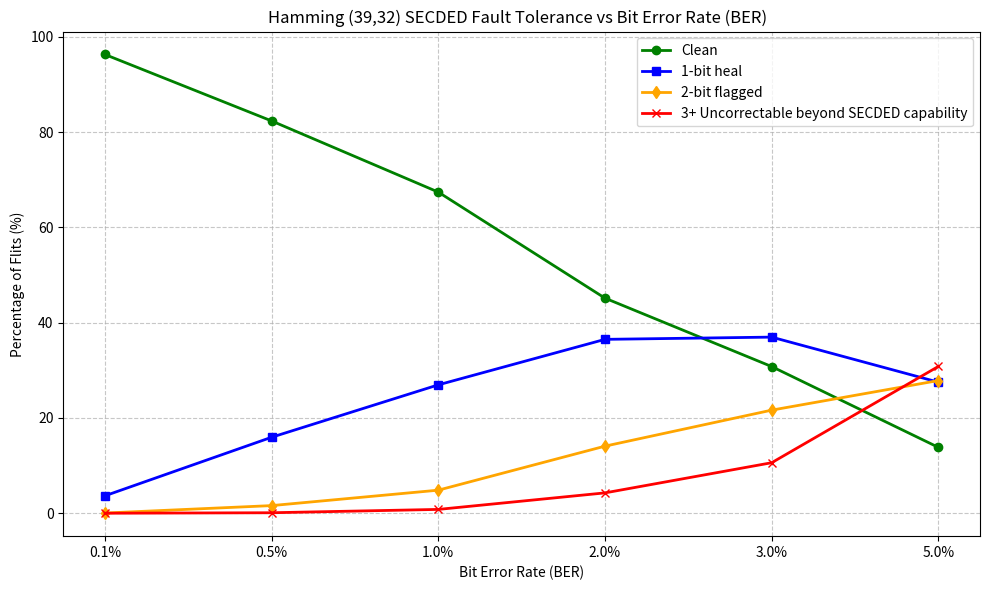

Write Python code to recreate this figure. (Note: this script raises an exception after producing the figure.)
import random 
import matplotlib.pyplot as plt

#1. Simulating settings 
FLIT_BITS = 39 # Hamming (39, 32) codeword width 
NUM_FLITS = 10000 # Flits simulated per error state
ber_list = [ 0.001, 0.005, 0.01, 0.02, 0.03, 0.05] # 0.1% TO 5.0%

clean_pct, sec_pct, ded_pct, multi_pct = [], [], [], [] # Lists to store percentages of each error type

#2. Run Monte Carlo bit-flip sweep

print(f"{'BER (%)': <10} {'Clean (%)': <10} {'1-bit heal': <12} {'2-bit heal': <12} {'3+ Uncorr': <10}")

for ber in ber_list:
    clean = sec = ded = multi = 0 # Reset counters 

    for _ in range(NUM_FLITS):
        #Count how many of the 39 bits flipped on the wire
        flips = sum(1 for _ in range(FLIT_BITS) if random.random() < ber)
                     
        if flips == 0:
            clean += 1
        elif flips == 1:
            sec += 1. # Corrected on the fly by SECDED
        elif flips == 2:
            ded += 1 #Flagged as uncorrectable by SECDED
        else:
            multi += 1 #Beyond `2-bit` correction/detection capability
            
    print(f"{ber*100:<10.1f} {clean:<10} {sec:<12} {ded:<12} {multi:<10}")

    clean_pct.append(clean / NUM_FLITS * 100)
    sec_pct.append(sec / NUM_FLITS * 100)
    ded_pct.append(ded / NUM_FLITS * 100)
    multi_pct.append(multi / NUM_FLITS * 100)

#3. Plot the breakdown 
labels = [f"{b*100:.1f}%" for b in ber_list]

plt.figure(figsize=(10, 6))
plt.plot(labels, clean_pct, marker='o', linewidth=2, label='Clean', color='green')
plt.plot(labels, sec_pct, marker='s', linewidth=2, label='1-bit heal', color='blue')
plt.plot(labels, ded_pct, marker='d', linewidth=2, label='2-bit flagged', color='orange')
plt.plot(labels, multi_pct, marker='x', linewidth=2, label='3+ Uncorrectable beyond SECDED capability', color='red')

plt.title('Hamming (39,32) SECDED Fault Tolerance vs Bit Error Rate (BER)  ')
plt.xlabel('Bit Error Rate (BER)')
plt.ylabel('Percentage of Flits (%)')
plt.grid(True, linestyle = '--', alpha = 0.7)
plt.legend()
plt.tight_layout()

plt.savefig('docs/ecc_ber_curve.png', dpi = 300)
print("Plot saved as 'docs/ecc_ber_curve.png'")
